Labelled photos from "Banana Disease Recognition", an image-classification folder in kavitha-35/Banana-Leaf-Disease-Detection. The possible labels are: banana black sigatoka disease, banana bract mosaic virus disease, banana healthy leaf, banana insect pest disease, banana moko disease, banana panama disease, banana yellow sigatoka disease.

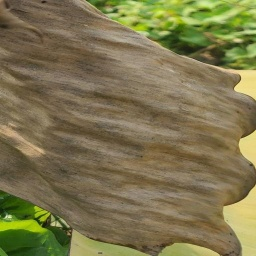
Label: banana moko disease

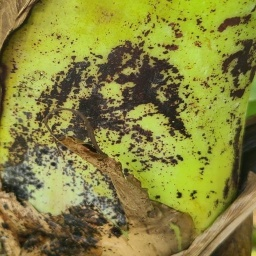
Label: banana bract mosaic virus disease

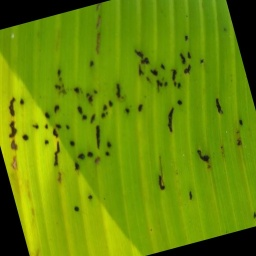
Label: banana insect pest disease

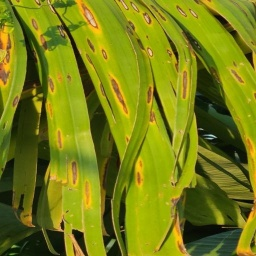
Label: banana yellow sigatoka disease

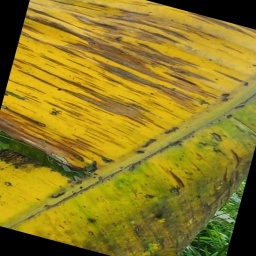
Label: banana panama disease

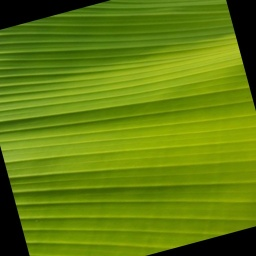
Label: banana healthy leaf
